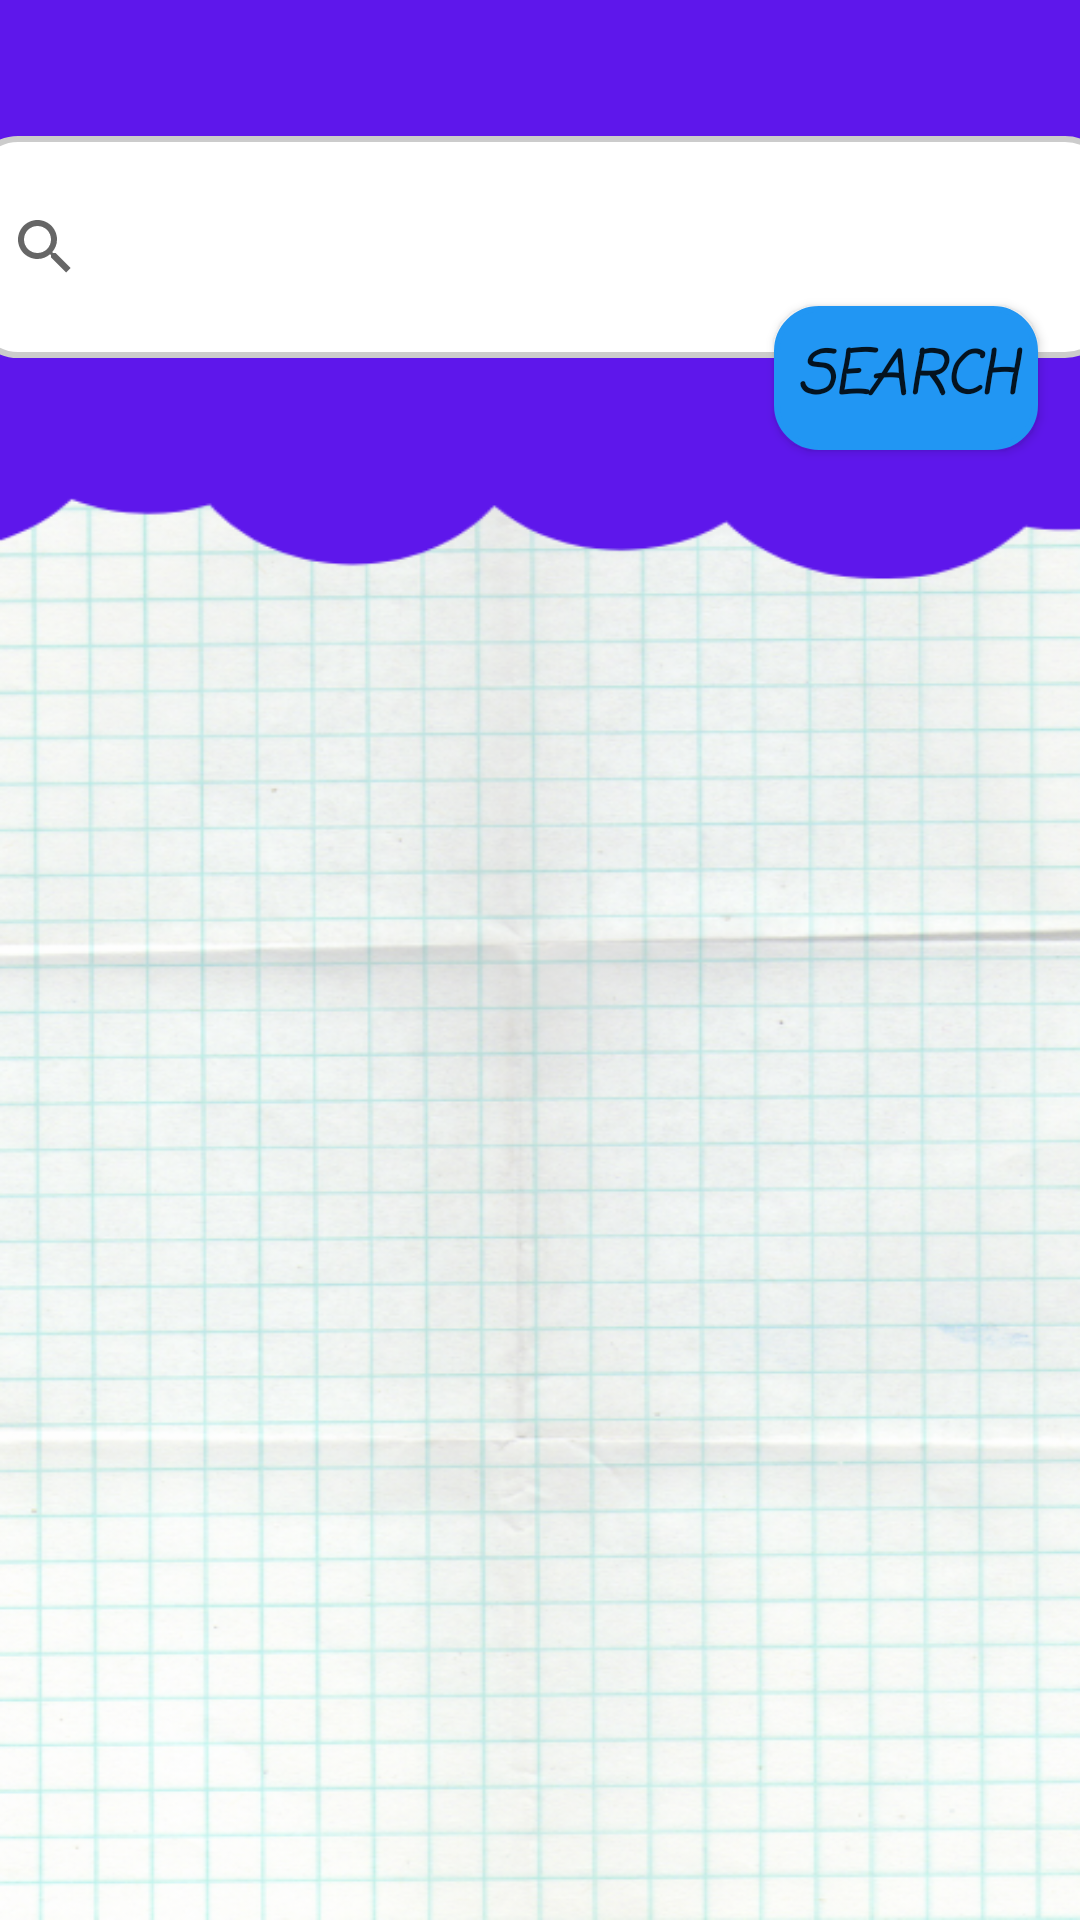

Write the Android layout XML for this screen, with the resource values it uses.
<!-- AndroidManifest.xml: application theme Theme.Promino -->
<!-- res/layout/activity_search_dealer.xml -->
<?xml version="1.0" encoding="utf-8"?>
<androidx.constraintlayout.widget.ConstraintLayout xmlns:android="http://schemas.android.com/apk/res/android"
    xmlns:app="http://schemas.android.com/apk/res-auto"
    xmlns:tools="http://schemas.android.com/tools"
    android:layout_width="match_parent"
    android:layout_height="match_parent"
    android:background="@drawable/search_activity"
    tools:context=".searchActivityDealer">

    <SearchView
        android:id="@+id/searchViewDealer"
        android:layout_width="379dp"
        android:layout_height="74dp"
        android:background="@drawable/rounded_view"
        android:gravity="center"
        android:textAlignment="gravity"
        app:layout_constraintBottom_toBottomOf="parent"
        app:layout_constraintEnd_toEndOf="parent"
        app:layout_constraintStart_toStartOf="parent"
        app:layout_constraintTop_toTopOf="parent"
        app:layout_constraintVertical_bias="0.08" />

    <ScrollView
        android:id="@+id/scrollDealer"
        android:layout_width="402dp"
        android:layout_height="505dp"
        app:layout_constraintBottom_toBottomOf="parent"
        app:layout_constraintEnd_toEndOf="parent"
        app:layout_constraintStart_toStartOf="parent"
        app:layout_constraintTop_toBottomOf="@+id/searchViewDealer"
        app:layout_constraintVertical_bias="0.831">

        <TextView
            android:id="@+id/dealerData1"
            android:layout_width="match_parent"
            android:layout_height="wrap_content"
            android:fontFamily="casual"
            android:textColor="#000000"
            android:textSize="20sp"
            android:textStyle="bold|italic" />


    </ScrollView>

    <Button
        android:id="@+id/search"
        android:layout_width="wrap_content"
        android:layout_height="wrap_content"
        android:background="@drawable/rounded_view"
        android:fontFamily="casual"
        android:text="@string/search"
        android:textSize="20sp"
        android:textStyle="bold|italic"
        app:backgroundTint="#2196F3"
        app:layout_constraintBottom_toTopOf="@+id/scrollDealer"
        app:layout_constraintEnd_toEndOf="parent"
        app:layout_constraintHorizontal_bias="0.949"
        app:layout_constraintStart_toStartOf="parent"
        app:layout_constraintTop_toBottomOf="@+id/searchViewDealer" />

</androidx.constraintlayout.widget.ConstraintLayout>
<!-- resources referenced by this layout -->
<resources>
  <!-- drawable rounded_view (drawable) -->
  <?xml version="1.0" encoding="utf-8"?>
  <shape
      xmlns:android="http://schemas.android.com/apk/res/android"
      android:shape="rectangle">
  
      <corners android:radius="14dp" />
  
      
      <stroke android:width="2dp" android:color="#ccc" />
  
      
      <solid android:color="#ffff" />
  
  </shape>
  <!-- drawable search_activity: png bitmap (drawable-v24, 394894 bytes) -->
  <string name="search">Search</string>
  <style name="Theme.Promino" parent="Theme.MaterialComponents.DayNight.DarkActionBar">
          
          <item name="colorPrimary">@color/purple_500</item>
          <item name="colorPrimaryVariant">@color/purple_700</item>
          <item name="colorOnPrimary">@color/white</item>
          
          <item name="colorSecondary">@color/teal_200</item>
          <item name="colorSecondaryVariant">@color/teal_700</item>
          <item name="colorOnSecondary">@color/black</item>
          
          <item name="android:statusBarColor" tools:targetApi="l">?attr/colorPrimaryVariant</item>
          
      </style>
  <!-- not gathered from this repository: default colours our renderer supplied (Android Studio template values) -->
  <color name="purple_500">#FF6200EE</color>
  <color name="purple_700">#FF3700B3</color>
  <color name="teal_200">#FF03DAC5</color>
  <color name="teal_700">#FF018786</color>
  <color name="black">#FF000000</color>
  <color name="white">#FFFFFFFF</color>
</resources>
